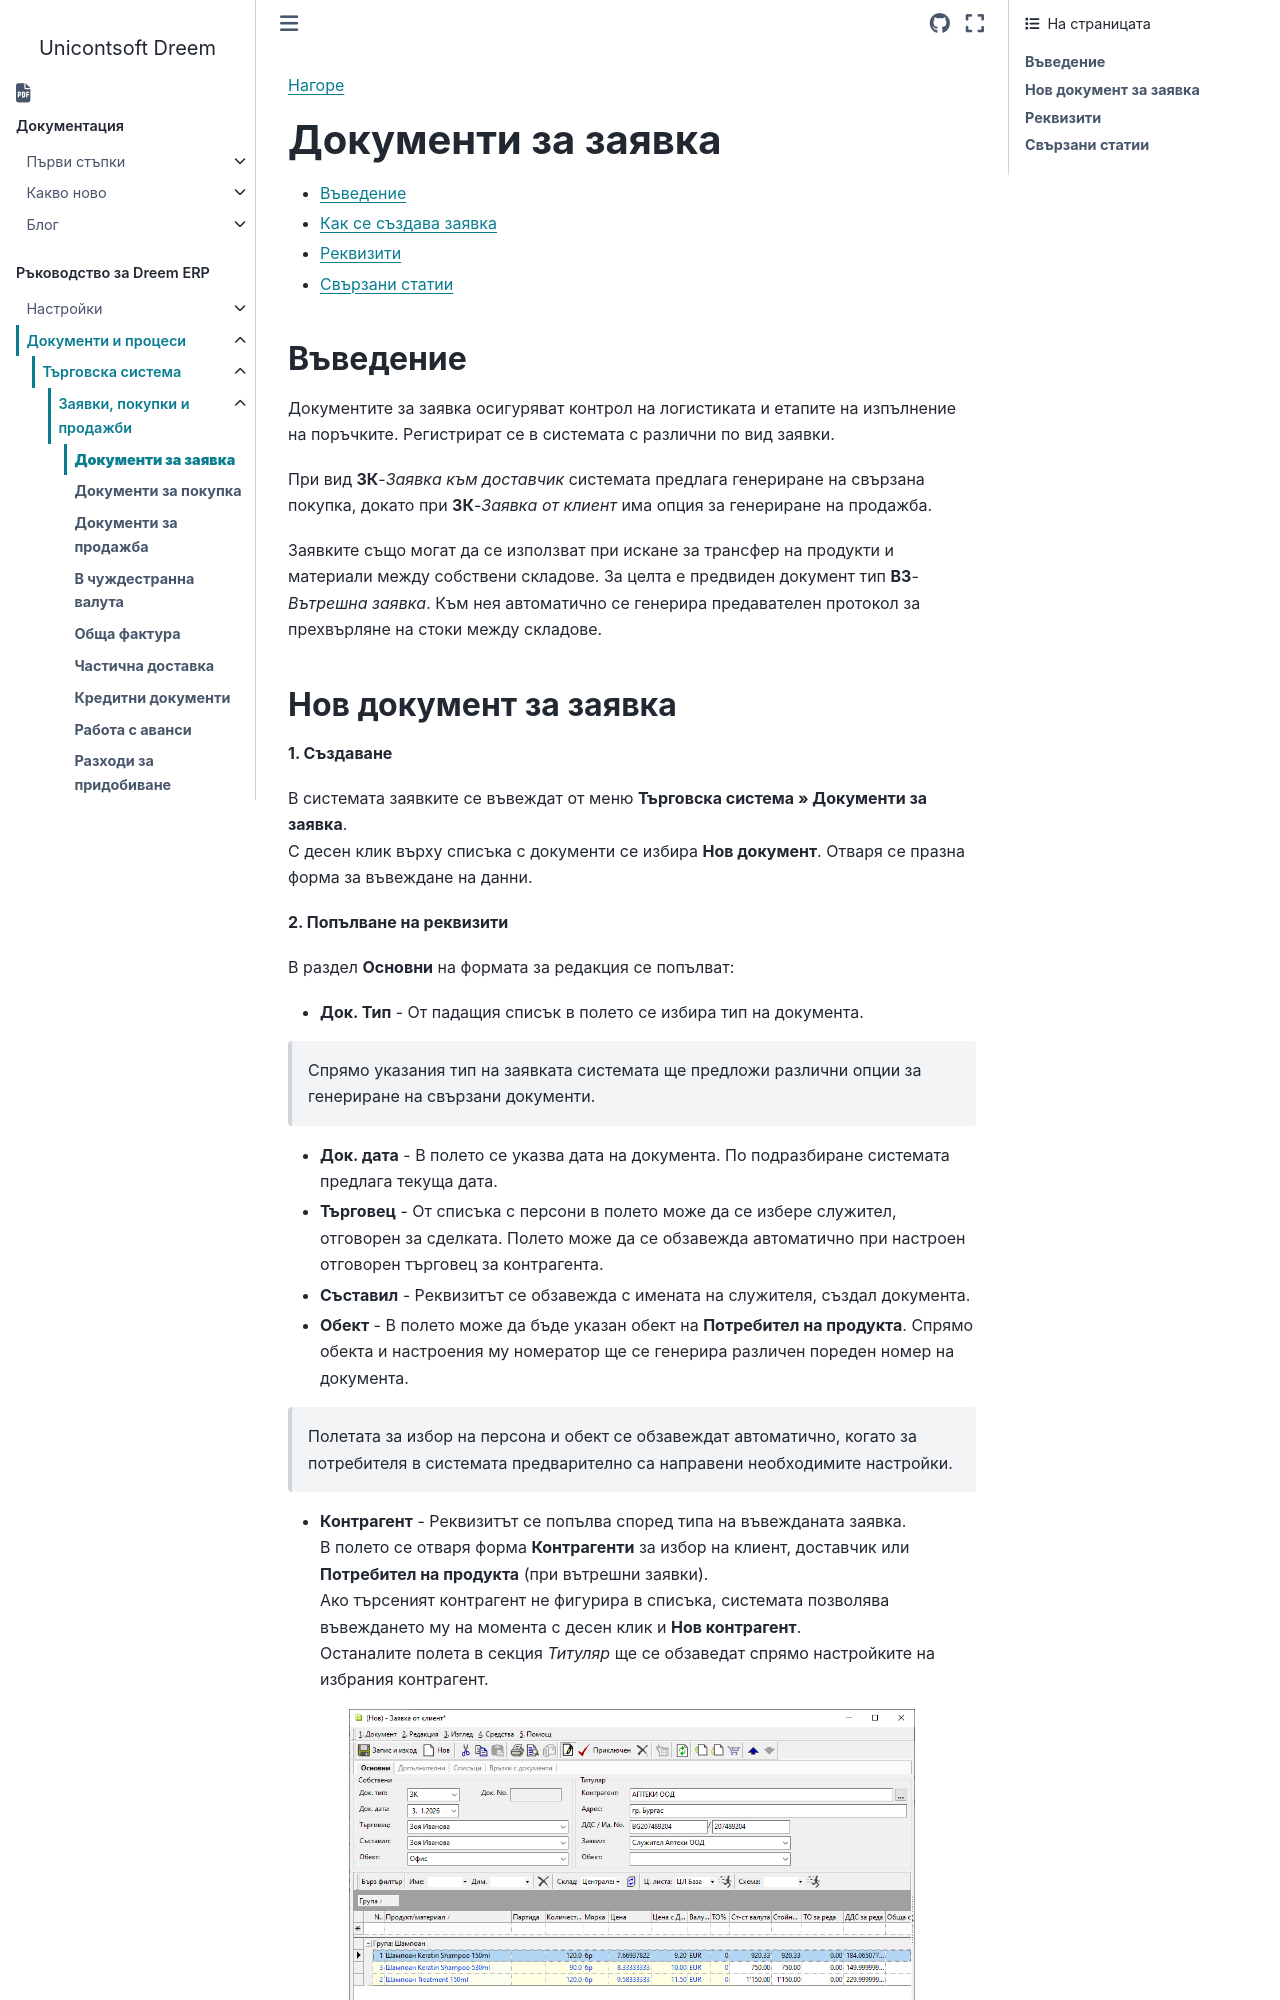

repository: Unicontsoft/unicontsoft.github.io · page: guide/erp/002-docs/001-trade-system/001-orders-sales-purchase-documents/001-sales-purchase-orders.html · generator: sphinx

```{only} html
[Нагоре](000-index)
```

# **Документи за заявка**

- [Въведение](#въведение)  
- [Как се създава заявка](#нов-документ-за-заявка)  
- [Реквизити](#реквизити)  
- [Свързани статии](#свързани-статии)

## **Въведение**

Документите за заявка осигуряват контрол на логистиката и етапите на изпълнение на поръчките. Регистрират се в системата с различни по вид заявки.  

При вид **ЗК**-*Заявка към доставчик* системата предлага генериране на свързана покупка, докато при **ЗК**-*Заявка от клиент* има опция за генериране на продажба.  

Заявките също могат да се използват при искане за трансфер на продукти и материали между собствени складове. За целта е предвиден документ тип **ВЗ**-*Вътрешна заявка*. Към нея автоматично се генерира предавателен протокол за прехвърляне на стоки между складове.
